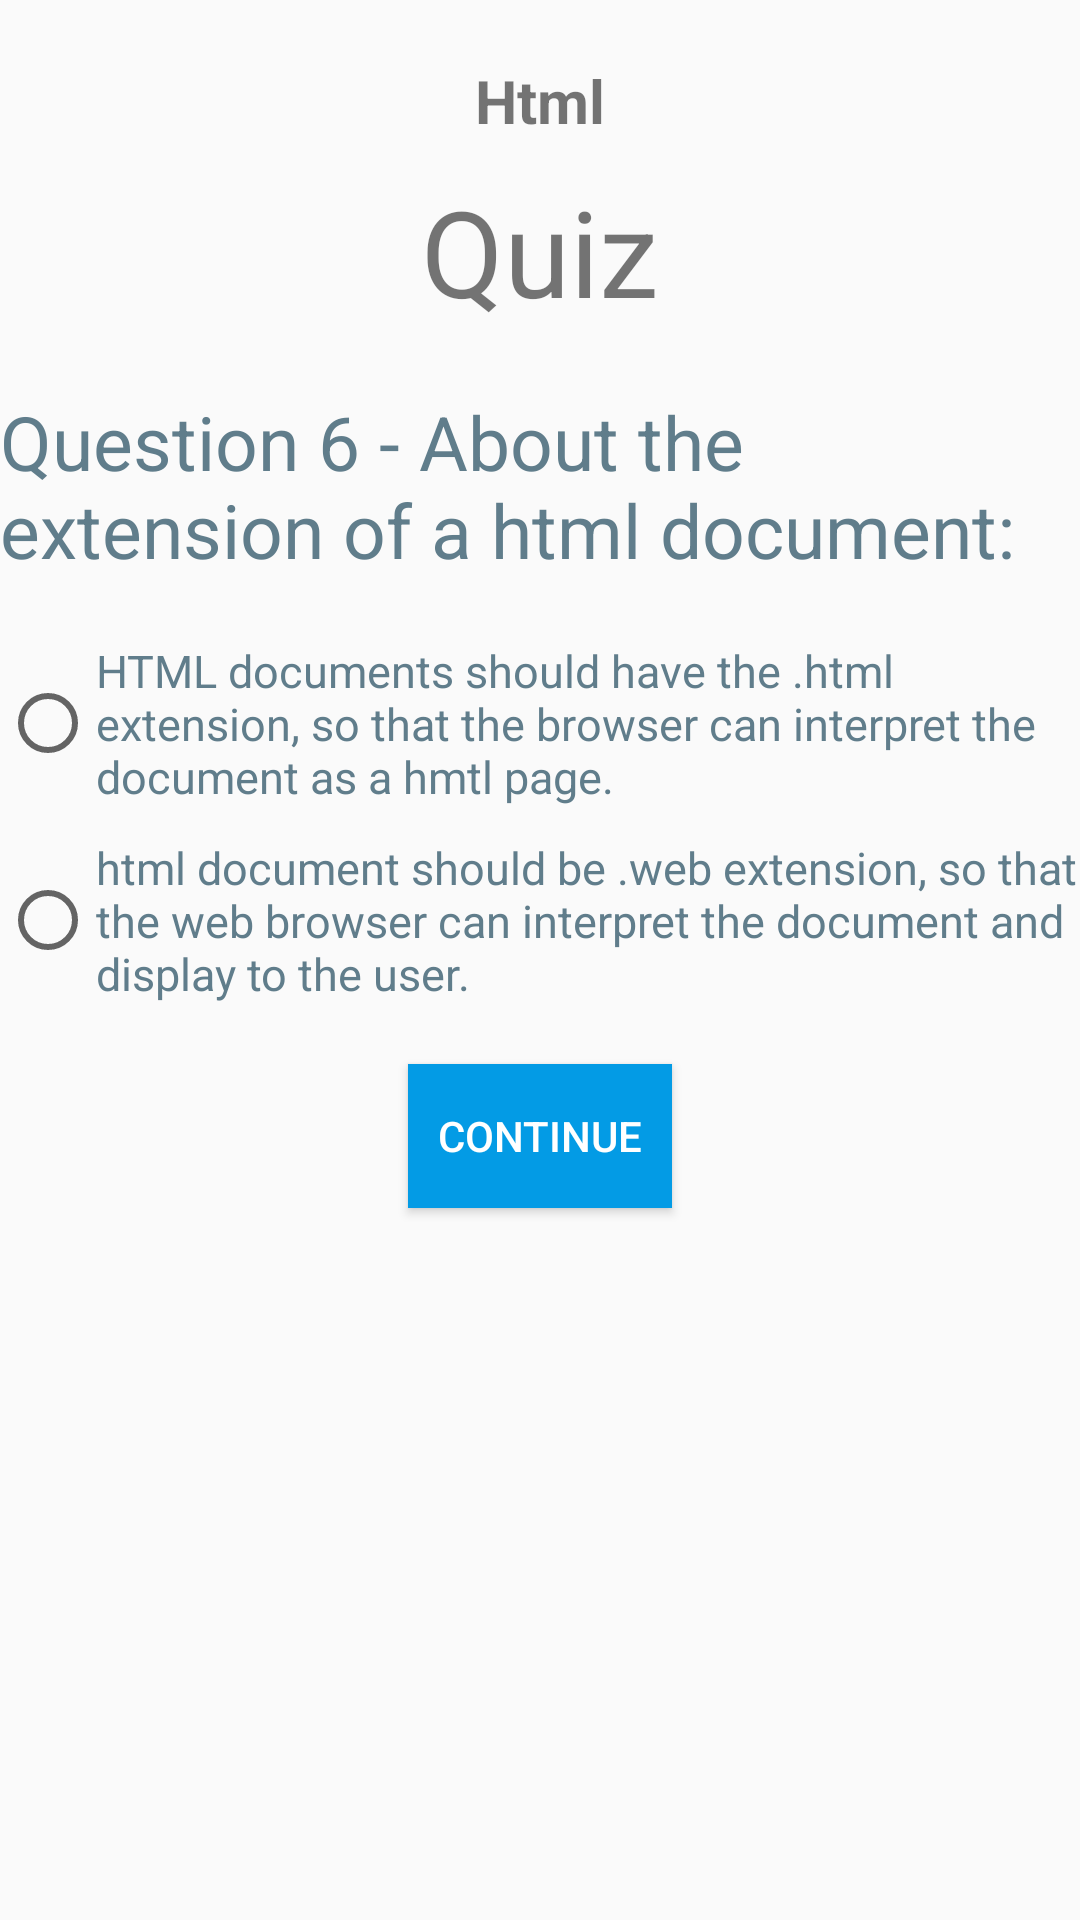

Here is an Android app screen rendered from its layout file. Give the layout XML and the strings, colors and styles it references.
<!-- AndroidManifest.xml: application theme AppTheme -->
<!-- res/layout/quiz_html_question6.xml -->
<?xml version="1.0" encoding="utf-8"?>
<LinearLayout
    style="@style/FirstLinearLayout"
    xmlns:android="http://schemas.android.com/apk/res/android">

    <ScrollView
        style="@style/ScrollView">

        <LinearLayout
            style="@style/LinearLayoutMain">


            <LinearLayout
                android:orientation="horizontal"
                android:layout_height="match_parent"
                android:layout_width="match_parent">

                <LinearLayout
                    android:layout_weight="1"
                    android:layout_width="match_parent"
                    android:layout_height="match_parent"
                    android:orientation="vertical"
                    android:gravity="center">

                    <TextView
                        android:text="@string/lbl_title_html"
                        style="@style/TextViewTopicTitle" />

                    <TextView
                        android:text="@string/lbl_btn_quiz"
                        style="@style/TextViewQuizHtmlLevel1" />

                </LinearLayout>

            </LinearLayout>

            <TextView
                android:text="@string/lbl_html_quiz_question6"
                style="@style/TextViewQuestions" />

            <RadioGroup
                android:id="@+id/radioGroup6"
                android:layout_width="wrap_content"
                android:layout_height="wrap_content">

                <RadioButton
                    android:id="@+id/quiz_html_option6_1"
                    android:text="@string/lbl_html_quiz_option6_1"
                    style="@style/TextViewOptions" />


                <RadioButton
                    android:id="@+id/quiz_html_option6_2"
                    android:text="@string/lbl_html_quiz_option6_2"
                    style="@style/TextViewOptions" />

            </RadioGroup>


            <Button
                style="@style/Buttons"
                android:onClick="continueQuiz"
                android:text="@string/lbl_btn_continue" />


        </LinearLayout>

    </ScrollView>

</LinearLayout>
<!-- resources referenced by this layout -->
<resources>
  <string name="lbl_btn_continue">Continue</string>
  <string name="lbl_btn_quiz">Quiz</string>
  <string name="lbl_html_quiz_option6_1">HTML documents should have the .html extension, so that the browser can interpret the document as a hmtl page.</string>
  <string name="lbl_html_quiz_option6_2">html document should be .web extension, so that the web browser can interpret the document and display to the user.</string>
  <string name="lbl_html_quiz_question6">Question 6 - About the extension of a html document:</string>
  <string name="lbl_title_html">Html</string>
  <style name="Buttons">
          <item name="android:layout_width">wrap_content</item>
          <item name="android:layout_height">wrap_content</item>
          <item name="android:layout_gravity">center</item>
          <item name="android:background">#039BE5</item>
          <item name="android:textColor">#ffffff</item>
          <item name="android:layout_margin">20dp</item>
      </style>
  <style name="FirstLinearLayout">
          <item name="android:layout_width">match_parent</item>
          <item name="android:layout_height">match_parent</item>
          <item name="android:orientation">vertical</item>
          <item name="android:layout_margin">5dp</item>
      </style>
  <style name="LinearLayoutMain">
          <item name="android:layout_width">match_parent</item>
          <item name="android:layout_height">match_parent</item>
          <item name="android:orientation">vertical</item>
      </style>
  <style name="ScrollView">
          <item name="android:layout_width">match_parent</item>
          <item name="android:layout_height">match_parent</item>
      </style>
  <style name="TextViewOptions">
          <item name="android:layout_width">wrap_content</item>
          <item name="android:layout_height">wrap_content</item>
          <item name="android:textSize">15sp</item>
          <item name="android:textColor">#607D8B</item>
          <item name="android:layout_marginTop">10sp</item>
      </style>
  <style name="TextViewQuestions">
          <item name="android:layout_width">wrap_content</item>
          <item name="android:layout_height">wrap_content</item>
          <item name="android:textSize">25sp</item>
          <item name="android:textColor">#607D8B</item>
          <item name="android:layout_marginTop">20sp</item>
          <item name="android:layout_marginBottom">10sp</item>
      </style>
  <style name="TextViewQuizHtmlLevel1">
          <item name="android:layout_width">wrap_content</item>
          <item name="android:layout_height">wrap_content</item>
          <item name="android:textSize">40sp</item>
      </style>
  <style name="TextViewTopicTitle">
          <item name="android:layout_width">wrap_content</item>
          <item name="android:layout_height">wrap_content</item>
          <item name="android:layout_marginBottom">10dp</item>
          <item name="android:layout_marginTop">20dp</item>
          <item name="android:textSize">20sp</item>
          <item name="android:textStyle">bold</item>
      </style>
  <style name="AppTheme" parent="Theme.AppCompat.Light.DarkActionBar">
          
          <item name="colorPrimary">@color/colorPrimary</item>
          <item name="colorPrimaryDark">@color/colorPrimaryDark</item>
          <item name="colorAccent">@color/colorAccent</item>
      </style>
  <!-- not gathered from this repository: default colours our renderer supplied (Android Studio template values) -->
  <color name="colorPrimary">#FF6200EE</color>
  <color name="colorPrimaryDark">#FF3700B3</color>
  <color name="colorAccent">#FF03DAC5</color>
</resources>
